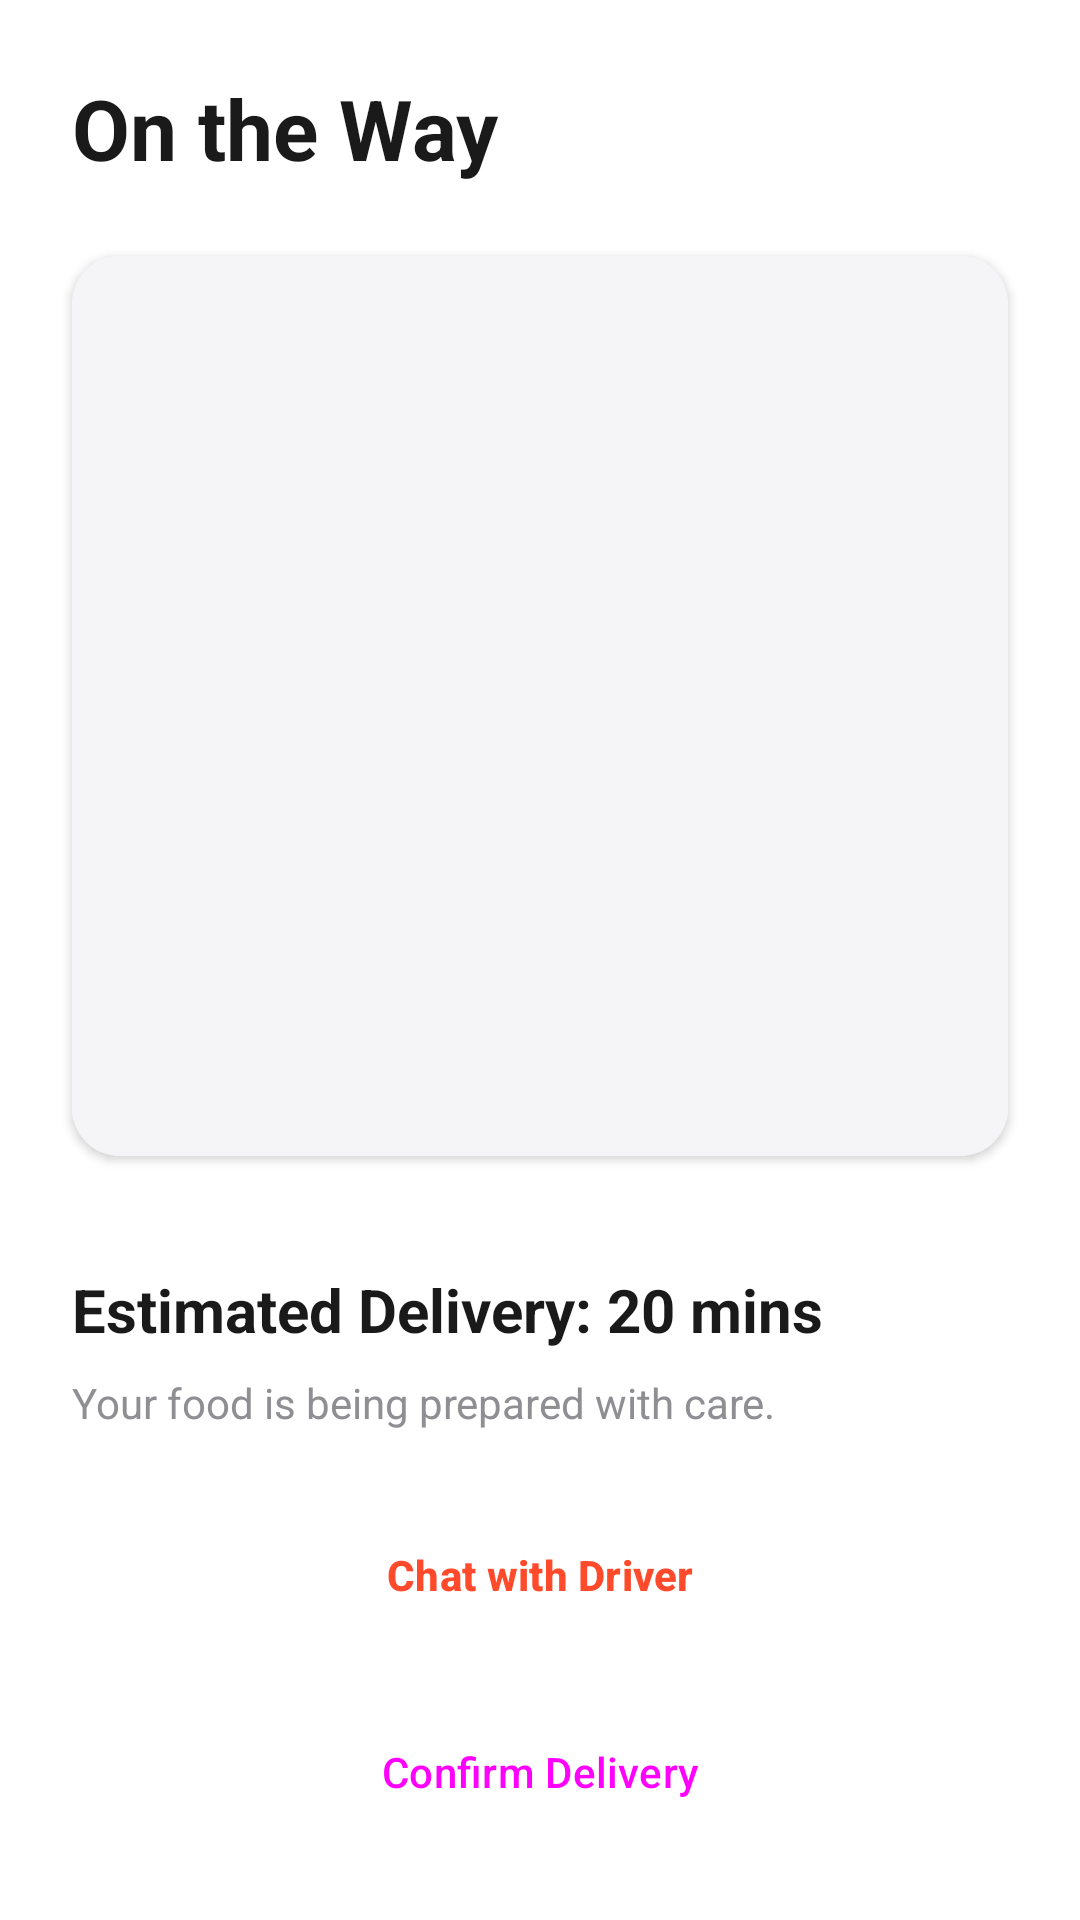

The Android layout XML behind this screen, and the referenced resources:
<!-- AndroidManifest.xml: application theme Theme.FoodieFood -->
<!-- res/layout/activity_track_food.xml -->
<?xml version="1.0" encoding="utf-8"?>
<androidx.constraintlayout.widget.ConstraintLayout xmlns:android="http://schemas.android.com/apk/res/android"
    xmlns:app="http://schemas.android.com/apk/res-auto"
    xmlns:tools="http://schemas.android.com/tools"
    android:layout_width="match_parent"
    android:layout_height="match_parent"
    android:background="@color/white"
    tools:context=".TrackFoodActivity">

    <TextView
        android:id="@+id/tv_track_title"
        android:layout_width="wrap_content"
        android:layout_height="wrap_content"
        android:text="On the Way"
        android:textSize="28sp"
        android:textStyle="bold"
        android:textColor="@color/black"
        android:layout_margin="24dp"
        app:layout_constraintTop_toTopOf="parent"
        app:layout_constraintStart_toStartOf="parent"/>

    <com.google.android.material.card.MaterialCardView
        style="@style/ModernCard"
        android:layout_width="match_parent"
        android:layout_height="300dp"
        android:layout_margin="24dp"
        app:layout_constraintTop_toBottomOf="@id/tv_track_title">
        <ImageView
            android:id="@+id/iv_map_placeholder"
            android:layout_width="match_parent"
            android:layout_height="match_parent"
            android:src="@drawable/ic_launcher_foreground"
            android:scaleType="centerInside"
            android:background="@color/gray_light"
            android:contentDescription="Map View" />
    </com.google.android.material.card.MaterialCardView>

    <LinearLayout
        android:id="@+id/ll_status"
        android:layout_width="match_parent"
        android:layout_height="wrap_content"
        android:orientation="vertical"
        android:padding="24dp"
        app:layout_constraintBottom_toTopOf="@id/btn_live_chat">

        <TextView
            android:id="@+id/tv_status_message"
            android:layout_width="wrap_content"
            android:layout_height="wrap_content"
            android:text="Estimated Delivery: 20 mins"
            android:textSize="20sp"
            android:textStyle="bold"
            android:textColor="@color/black" />

        <TextView
            android:layout_width="wrap_content"
            android:layout_height="wrap_content"
            android:text="Your food is being prepared with care."
            android:textColor="@color/gray_medium"
            android:layout_marginTop="8dp" />
    </LinearLayout>

    <Button
        android:id="@+id/btn_live_chat"
        style="@style/Widget.Material3.Button.TextButton"
        android:layout_width="wrap_content"
        android:layout_height="wrap_content"
        android:text="Chat with Driver"
        android:textColor="@color/primaryColor"
        android:textStyle="bold"
        app:layout_constraintBottom_toTopOf="@id/btn_finish_order"
        app:layout_constraintStart_toStartOf="parent"
        app:layout_constraintEnd_toEndOf="parent"
        android:layout_marginBottom="16dp"/>

    <Button
        android:id="@+id/btn_finish_order"
        style="@style/ModernButton"
        android:layout_width="match_parent"
        android:layout_height="wrap_content"
        android:text="Confirm Delivery"
        android:layout_margin="24dp"
        android:backgroundTint="@color/black"
        app:layout_constraintBottom_toBottomOf="parent"/>

</androidx.constraintlayout.widget.ConstraintLayout>
<!-- resources referenced by this layout -->
<resources>
  <color name="black">#FF1A1A1A</color>
  <color name="gray_light">#F5F5F7</color>
  <color name="gray_medium">#8E8E93</color>
  <color name="primaryColor">#FF4B2B</color>
  <color name="white">#FFFFFFFF</color>
  <style name="ModernButton" parent="Widget.Material3.Button">
          <item name="cornerRadius">12dp</item>
          <item name="android:insetTop">0dp</item>
          <item name="android:insetBottom">0dp</item>
          <item name="android:padding">16dp</item>
      </style>
  <style name="ModernCard" parent="Widget.Material3.CardView.Elevated">
          <item name="cardCornerRadius">16dp</item>
          <item name="cardElevation">2dp</item>
          <item name="cardBackgroundColor">@color/white</item>
      </style>
  <style name="Theme.FoodieFood" parent="Theme.Material3.DayNight.NoActionBar">
          
          <item name="colorPrimary">@color/primaryColor</item>
          <item name="colorSecondary">@color/secondaryColor</item>
          <item name="android:statusBarColor">@color/white</item>
          <item name="android:windowLightStatusBar">true</item>
          <item name="android:windowBackground">@color/white</item>
      </style>
  <color name="secondaryColor">#FFD4C2</color>
</resources>
